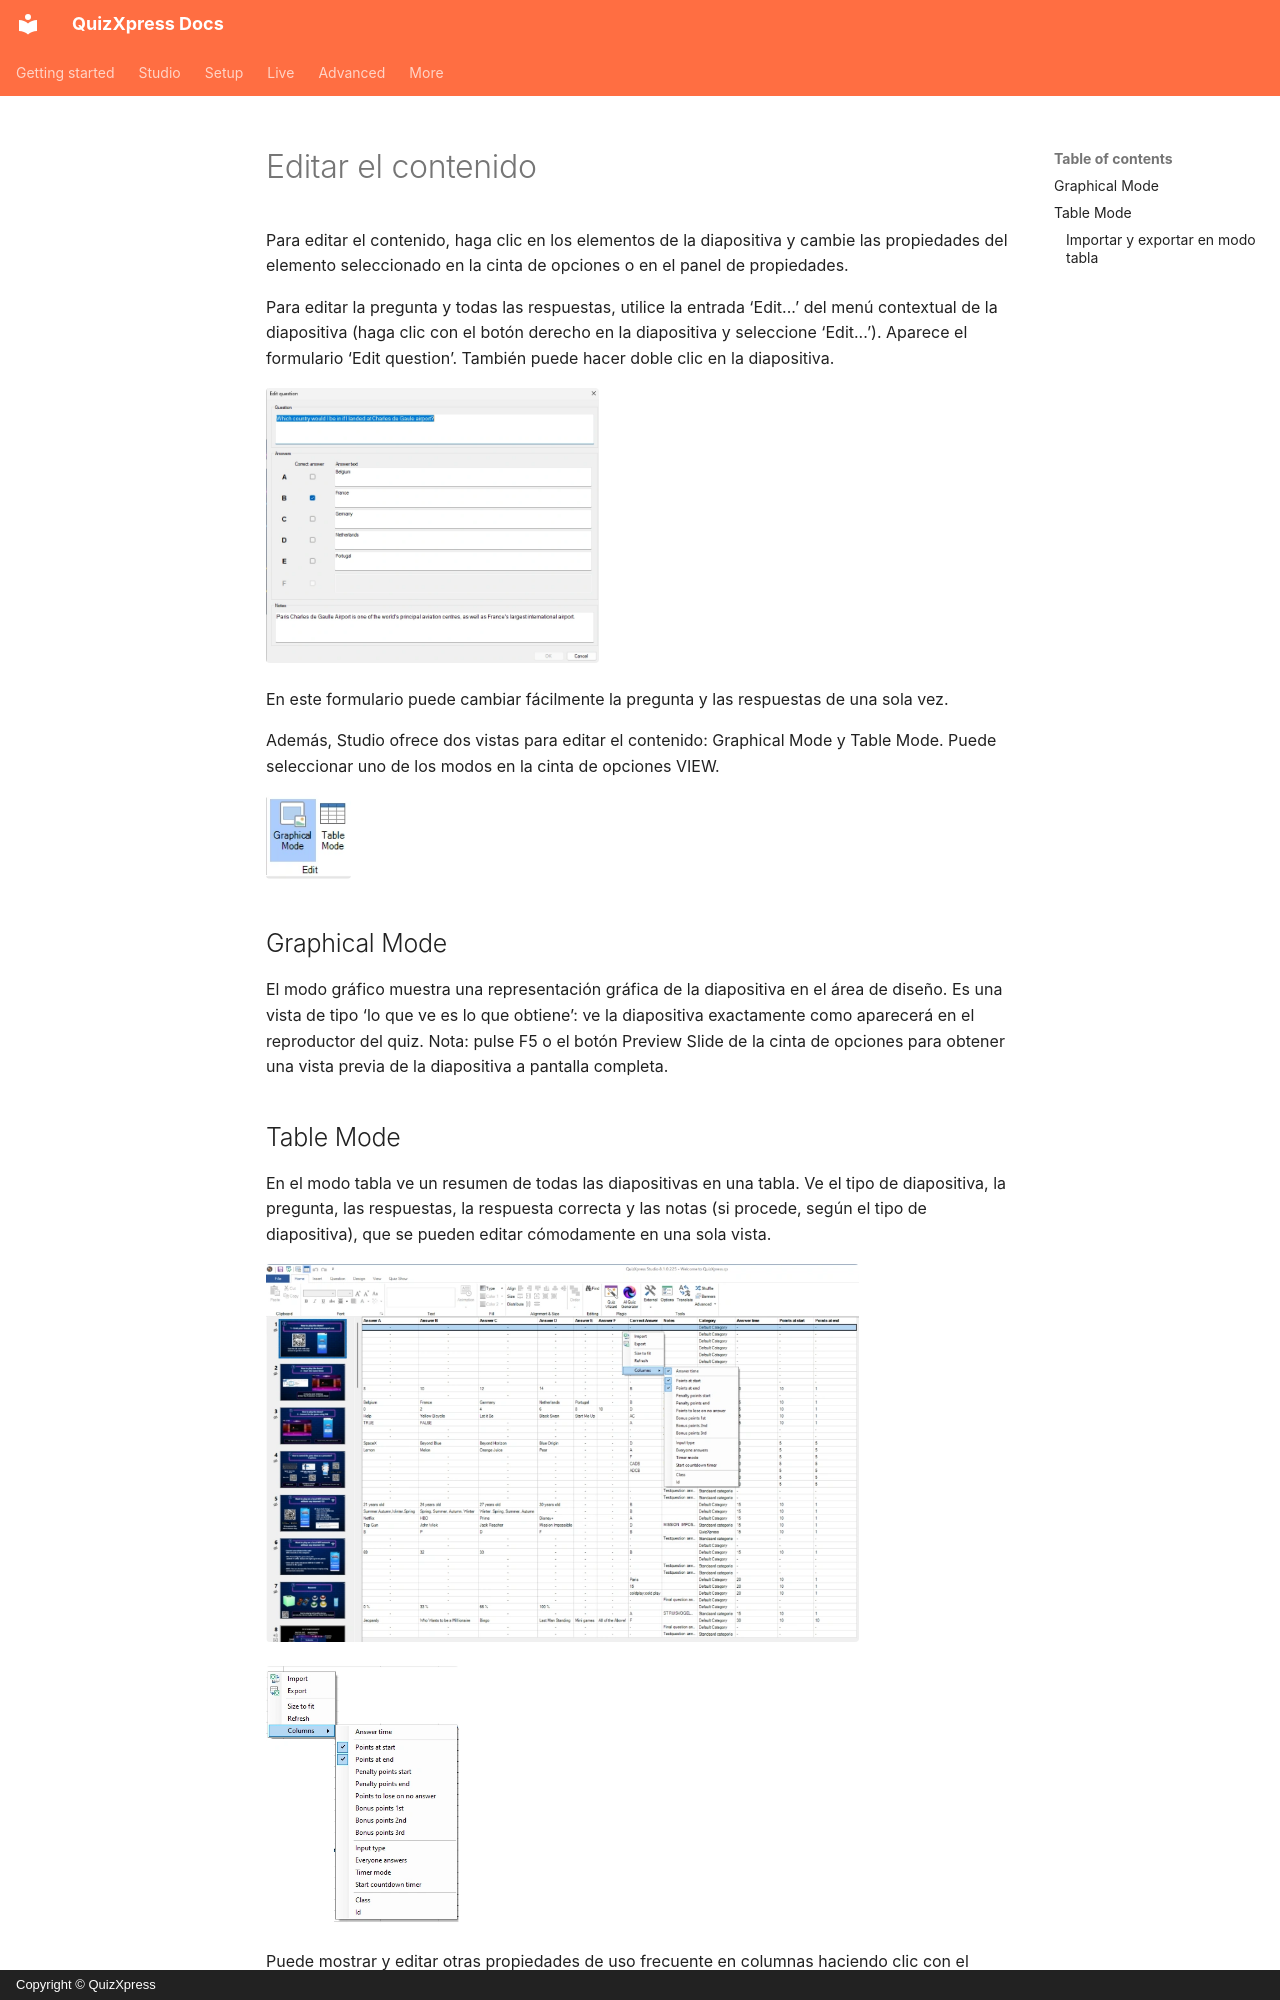

repository: gameshowcrew/quizxpress-docs · page: studio/user-interface-overview/editing-content.es/index.html · generator: mkdocs · copyright: Copyright © QuizXpress

# Editar el contenido

Para editar el contenido, haga clic en los elementos de la diapositiva y cambie las propiedades del elemento seleccionado en la cinta de opciones o en el panel de propiedades.

Para editar la pregunta y todas las respuestas, utilice la entrada ‘Edit...’ del menú contextual de la diapositiva (haga clic con el botón derecho en la diapositiva y seleccione ‘Edit...’). Aparece el formulario ‘Edit question’. También puede hacer doble clic en la diapositiva.

![](../../assets/images/image21.webp){ width="333" loading=lazy }

En este formulario puede cambiar fácilmente la pregunta y las respuestas de una sola vez.

Además, Studio ofrece dos vistas para editar el contenido: Graphical Mode y Table Mode. Puede seleccionar uno de los modos en la cinta de opciones VIEW.

![](../../assets/images/image22.webp){ width="85" loading=lazy }

## Graphical Mode

El modo gráfico muestra una representación gráfica de la diapositiva en el área de diseño. Es una vista de tipo ‘lo que ve es lo que obtiene’: ve la diapositiva exactamente como aparecerá en el reproductor del quiz. Nota: pulse F5 o el botón Preview Slide de la cinta de opciones para obtener una vista previa de la diapositiva a pantalla completa.

## Table Mode

En el modo tabla ve un resumen de todas las diapositivas en una tabla. Ve el tipo de diapositiva, la pregunta, las respuestas, la respuesta correcta y las notas (si procede, según el tipo de diapositiva), que se pueden editar cómodamente en una sola vista.

![](../../assets/images/image23.webp){ width="593" loading=lazy }

![](../../assets/images/image24.webp){ width="193" loading=lazy }

Puede mostrar y editar otras propiedades de uso frecuente en columnas haciendo clic con el botón derecho en la tabla.

Haga clic en el submenú Columns y elija las propiedades que desea que aparezcan en la tabla.

Además de poder editar los valores en una tabla, también resulta útil ver de un vistazo todos los valores de todas las preguntas, lo que facilita comprobar que todo está configurado como se espera.

La opción ‘Size to fit’ ajusta las columnas a un ancho en el que todo su contenido sea legible.
